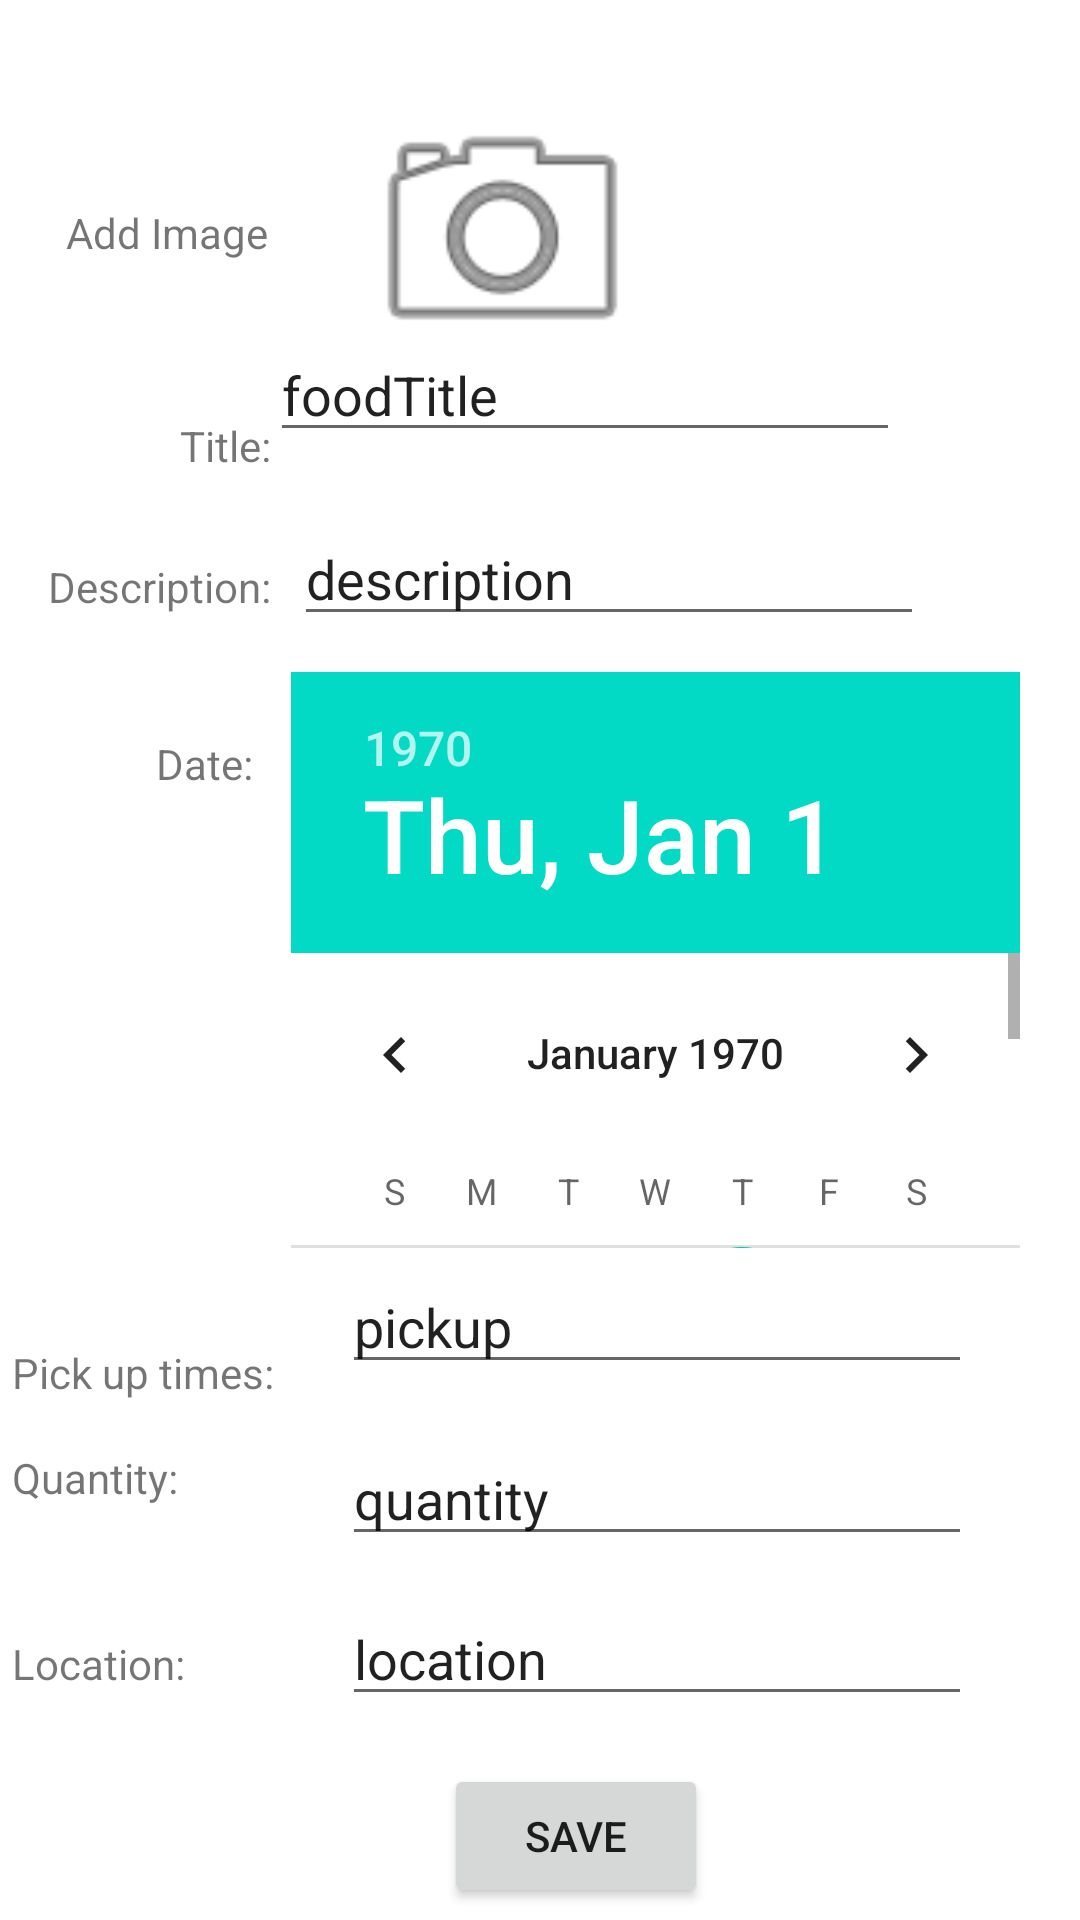

Here is an Android app screen rendered from its layout file. Give the layout XML and the strings, colors and styles it references.
<!-- AndroidManifest.xml: application theme Theme.Task61 -->
<!-- res/layout/activity_new_food_item.xml -->
<?xml version="1.0" encoding="utf-8"?>
<androidx.constraintlayout.widget.ConstraintLayout xmlns:android="http://schemas.android.com/apk/res/android"
    xmlns:app="http://schemas.android.com/apk/res-auto"
    xmlns:tools="http://schemas.android.com/tools"
    android:layout_width="match_parent"
    android:layout_height="match_parent"
    tools:context=".NewFoodItem">


    <EditText
        android:id="@+id/foodTitleEditText"
        android:layout_width="210dp"
        android:layout_height="wrap_content"
        android:layout_marginEnd="60dp"
        android:layout_marginBottom="20dp"
        android:ems="10"
        android:inputType="textPersonName"
        android:text="foodTitle"
        app:layout_constraintBottom_toTopOf="@+id/descriptionEditText"
        app:layout_constraintEnd_toEndOf="parent" />

    <DatePicker
        android:id="@+id/datePicker"
        android:layout_width="243dp"
        android:layout_height="192dp"
        android:layout_marginEnd="20dp"
        android:layout_marginBottom="4dp"
        android:datePickerMode="calendar"
        app:layout_constraintBottom_toTopOf="@+id/pickupEditText"
        app:layout_constraintEnd_toEndOf="parent" />

    <EditText
        android:id="@+id/descriptionEditText"
        android:layout_width="210dp"
        android:layout_height="wrap_content"
        android:layout_marginEnd="52dp"
        android:layout_marginBottom="12dp"
        android:ems="10"
        android:inputType="textPersonName"
        android:text="description"
        app:layout_constraintBottom_toTopOf="@+id/datePicker"
        app:layout_constraintEnd_toEndOf="parent" />

    <EditText
        android:id="@+id/quantityEditText"
        android:layout_width="210dp"
        android:layout_height="wrap_content"
        android:layout_marginEnd="36dp"
        android:layout_marginBottom="12dp"
        android:ems="10"
        android:inputType="textPersonName"
        android:text="quantity"
        app:layout_constraintBottom_toTopOf="@+id/locationEditText"
        app:layout_constraintEnd_toEndOf="parent" />

    <Button
        android:id="@+id/foodSaveButton"
        android:layout_width="wrap_content"
        android:layout_height="wrap_content"
        android:layout_marginEnd="124dp"
        android:layout_marginBottom="4dp"
        android:text="Save"
        app:layout_constraintBottom_toBottomOf="parent"
        app:layout_constraintEnd_toEndOf="parent" />

    <EditText
        android:id="@+id/locationEditText"
        android:layout_width="210dp"
        android:layout_height="wrap_content"
        android:layout_marginEnd="36dp"
        android:layout_marginBottom="16dp"
        android:ems="10"
        android:inputType="textPersonName"
        android:text="location"
        app:layout_constraintBottom_toTopOf="@+id/foodSaveButton"
        app:layout_constraintEnd_toEndOf="parent" />

    <EditText
        android:id="@+id/pickupEditText"
        android:layout_width="210dp"
        android:layout_height="wrap_content"
        android:layout_marginEnd="36dp"
        android:layout_marginBottom="16dp"
        android:ems="10"
        android:inputType="textPersonName"
        android:text="pickup"
        app:layout_constraintBottom_toTopOf="@+id/quantityEditText"
        app:layout_constraintEnd_toEndOf="parent" />

    <TextView
        android:id="@+id/pickupTextView"
        android:layout_width="wrap_content"
        android:layout_height="wrap_content"
        android:layout_marginStart="4dp"
        android:layout_marginTop="32dp"
        android:text="Pick up times:"
        app:layout_constraintStart_toStartOf="parent"
        app:layout_constraintTop_toBottomOf="@+id/datePicker" />

    <TextView
        android:id="@+id/quantityTextView"
        android:layout_width="wrap_content"
        android:layout_height="wrap_content"
        android:layout_marginStart="4dp"
        android:layout_marginTop="16dp"
        android:text="Quantity:"
        app:layout_constraintStart_toStartOf="parent"
        app:layout_constraintTop_toBottomOf="@+id/pickupTextView" />

    <TextView
        android:id="@+id/descriptionTextView"
        android:layout_width="wrap_content"
        android:layout_height="wrap_content"
        android:layout_marginStart="16dp"
        android:layout_marginBottom="40dp"
        android:text="Description:"
        app:layout_constraintBottom_toTopOf="@+id/dateTextView"
        app:layout_constraintStart_toStartOf="parent" />

    <TextView
        android:id="@+id/dateTextView"
        android:layout_width="wrap_content"
        android:layout_height="wrap_content"
        android:layout_marginStart="52dp"
        android:layout_marginBottom="184dp"
        android:text="Date:"
        app:layout_constraintBottom_toTopOf="@+id/pickupTextView"
        app:layout_constraintStart_toStartOf="parent" />

    <TextView
        android:id="@+id/foodTitleTextView"
        android:layout_width="wrap_content"
        android:layout_height="wrap_content"
        android:layout_marginStart="60dp"
        android:layout_marginBottom="28dp"
        android:text="Title:"
        app:layout_constraintBottom_toTopOf="@+id/descriptionTextView"
        app:layout_constraintStart_toStartOf="parent" />

    <TextView
        android:id="@+id/locationTextView"
        android:layout_width="wrap_content"
        android:layout_height="wrap_content"
        android:layout_marginStart="4dp"
        android:layout_marginBottom="76dp"
        android:text="Location:"
        app:layout_constraintBottom_toBottomOf="parent"
        app:layout_constraintStart_toStartOf="parent" />

    <ImageView
        android:id="@+id/imageView"
        android:layout_width="137dp"
        android:layout_height="99dp"
        android:layout_marginTop="28dp"
        android:layout_marginEnd="124dp"
        app:layout_constraintEnd_toEndOf="parent"
        app:layout_constraintTop_toTopOf="parent"
        app:srcCompat="@android:drawable/ic_menu_camera" />

    <TextView
        android:id="@+id/addImageTextView"
        android:layout_width="73dp"
        android:layout_height="33dp"
        android:layout_marginStart="22dp"
        android:layout_marginTop="68dp"
        android:text="Add Image"
        app:layout_constraintStart_toStartOf="parent"
        app:layout_constraintTop_toTopOf="parent" />

</androidx.constraintlayout.widget.ConstraintLayout>
<!-- resources referenced by this layout -->
<resources>
  <style name="Theme.Task61" parent="Theme.MaterialComponents.DayNight.DarkActionBar">
          
          <item name="colorPrimary">@color/purple_500</item>
          <item name="colorPrimaryVariant">@color/purple_700</item>
          <item name="colorOnPrimary">@color/white</item>
          
          <item name="colorSecondary">@color/teal_200</item>
          <item name="colorSecondaryVariant">@color/teal_700</item>
          <item name="colorOnSecondary">@color/black</item>
          
          <item name="android:statusBarColor" tools:targetApi="l">?attr/colorPrimaryVariant</item>
          
      </style>
  <!-- not gathered from this repository: default colours our renderer supplied (Android Studio template values) -->
  <color name="purple_500">#FF6200EE</color>
  <color name="purple_700">#FF3700B3</color>
  <color name="teal_200">#FF03DAC5</color>
  <color name="teal_700">#FF018786</color>
  <color name="black">#FF000000</color>
  <color name="white">#FFFFFFFF</color>
</resources>
